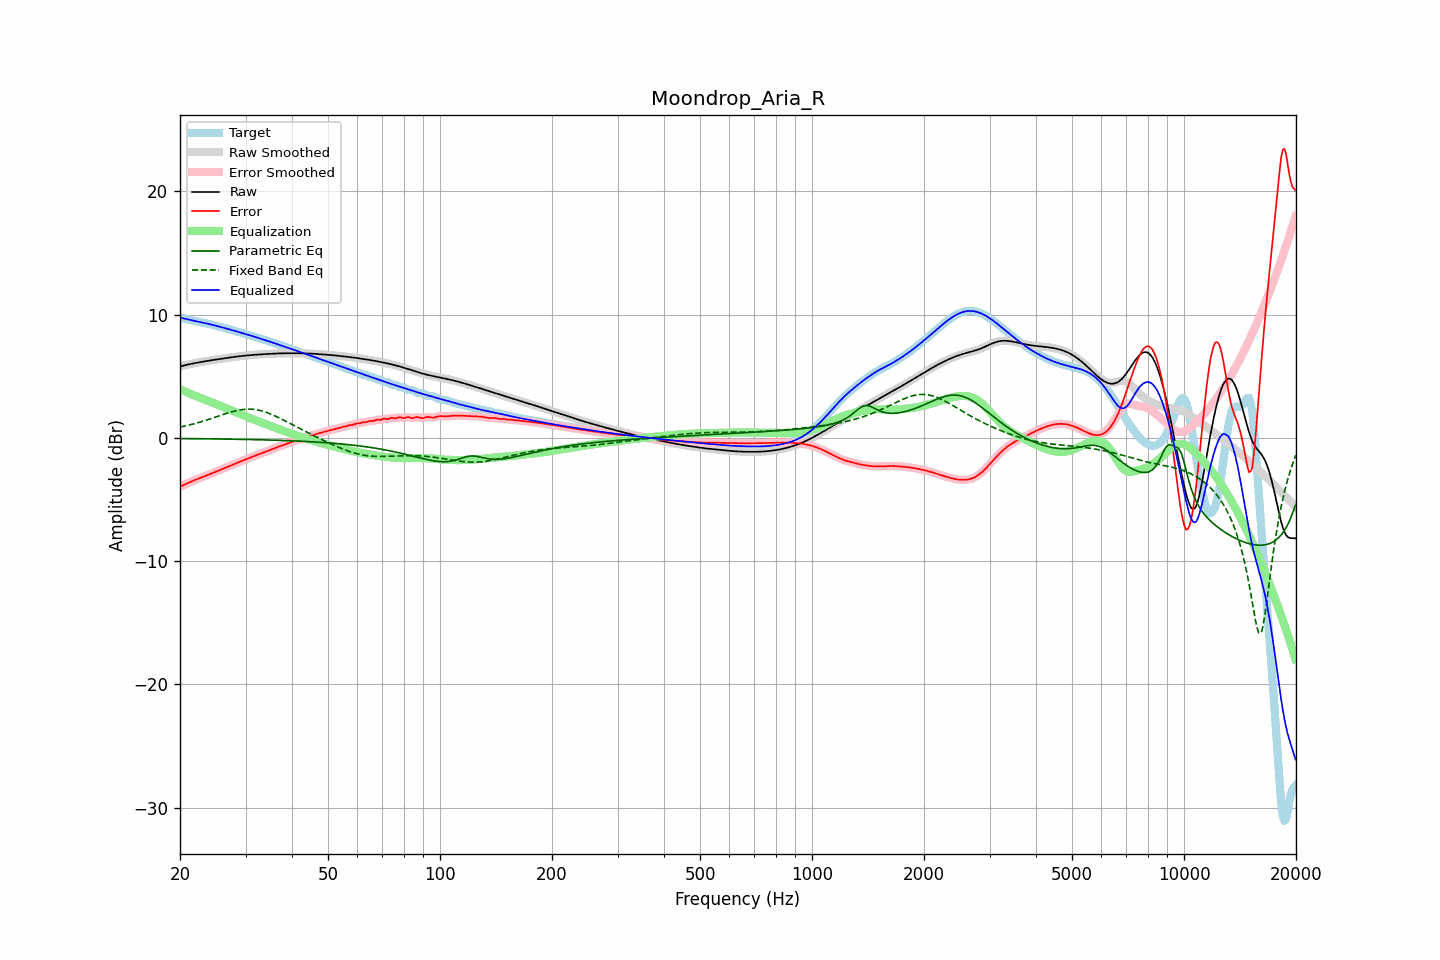

The table this chart was drawn from, first rows:
frequency, raw, error, smoothed, error_smoothed, equalization, parametric_eq, fixed_band_eq, equalized_raw, equalized_smoothed, target
20.00, 5.79, -3.96, 5.79, -3.96, 3.96, -0.05, 0.87, 9.76, 9.76, 9.75
20.20, 5.83, -3.90, 5.83, -3.90, 3.90, -0.06, 0.90, 9.73, 9.73, 9.73
20.40, 5.86, -3.84, 5.86, -3.84, 3.84, -0.06, 0.93, 9.70, 9.70, 9.70
20.61, 5.89, -3.78, 5.89, -3.78, 3.78, -0.06, 0.96, 9.67, 9.67, 9.67
20.81, 5.92, -3.72, 5.92, -3.72, 3.72, -0.06, 0.99, 9.64, 9.64, 9.64
21.02, 5.95, -3.66, 5.95, -3.66, 3.66, -0.06, 1.02, 9.61, 9.61, 9.61
21.23, 5.98, -3.60, 5.98, -3.60, 3.60, -0.06, 1.05, 9.58, 9.58, 9.58
21.44, 6.01, -3.54, 6.01, -3.54, 3.54, -0.06, 1.08, 9.55, 9.55, 9.55
21.66, 6.03, -3.49, 6.03, -3.48, 3.49, -0.06, 1.12, 9.52, 9.52, 9.52
21.87, 6.06, -3.43, 6.06, -3.43, 3.43, -0.07, 1.15, 9.49, 9.49, 9.49
22.09, 6.08, -3.38, 6.08, -3.38, 3.38, -0.07, 1.19, 9.46, 9.46, 9.46
22.31, 6.11, -3.33, 6.11, -3.33, 3.33, -0.07, 1.22, 9.44, 9.44, 9.43
22.54, 6.13, -3.28, 6.13, -3.28, 3.28, -0.07, 1.26, 9.41, 9.41, 9.41
22.76, 6.15, -3.23, 6.15, -3.23, 3.23, -0.07, 1.30, 9.38, 9.38, 9.38
22.99, 6.18, -3.18, 6.18, -3.18, 3.18, -0.07, 1.34, 9.36, 9.36, 9.36
23.22, 6.20, -3.13, 6.20, -3.13, 3.13, -0.07, 1.38, 9.33, 9.33, 9.33
23.45, 6.22, -3.08, 6.22, -3.08, 3.08, -0.08, 1.42, 9.30, 9.30, 9.30
23.69, 6.24, -3.03, 6.24, -3.03, 3.03, -0.08, 1.46, 9.27, 9.27, 9.27
23.92, 6.26, -2.98, 6.26, -2.98, 2.98, -0.08, 1.50, 9.24, 9.24, 9.24
24.16, 6.28, -2.93, 6.28, -2.93, 2.92, -0.08, 1.55, 9.21, 9.21, 9.21
24.40, 6.30, -2.87, 6.30, -2.87, 2.87, -0.08, 1.59, 9.17, 9.17, 9.18
24.65, 6.32, -2.82, 6.32, -2.82, 2.82, -0.08, 1.64, 9.14, 9.14, 9.14
24.89, 6.34, -2.76, 6.34, -2.76, 2.76, -0.09, 1.68, 9.11, 9.11, 9.11
25.14, 6.36, -2.71, 6.36, -2.71, 2.71, -0.09, 1.72, 9.07, 9.07, 9.07
25.39, 6.38, -2.65, 6.38, -2.65, 2.66, -0.09, 1.77, 9.04, 9.04, 9.04
25.65, 6.40, -2.60, 6.40, -2.60, 2.60, -0.09, 1.81, 9.01, 9.01, 9.00
25.91, 6.42, -2.55, 6.42, -2.55, 2.55, -0.09, 1.86, 8.97, 8.97, 8.97
26.16, 6.44, -2.49, 6.44, -2.49, 2.49, -0.09, 1.90, 8.94, 8.94, 8.94
26.43, 6.46, -2.44, 6.46, -2.44, 2.44, -0.10, 1.95, 8.90, 8.90, 8.90
26.69, 6.48, -2.39, 6.48, -2.39, 2.38, -0.10, 1.99, 8.87, 8.87, 8.87
26.96, 6.50, -2.33, 6.50, -2.33, 2.33, -0.10, 2.03, 8.83, 8.83, 8.83
27.23, 6.52, -2.27, 6.52, -2.27, 2.27, -0.10, 2.07, 8.79, 8.79, 8.79
27.50, 6.54, -2.22, 6.54, -2.22, 2.22, -0.11, 2.11, 8.76, 8.76, 8.76
27.77, 6.56, -2.16, 6.56, -2.16, 2.16, -0.11, 2.14, 8.72, 8.72, 8.72
28.05, 6.57, -2.11, 6.57, -2.11, 2.11, -0.11, 2.18, 8.68, 8.68, 8.68
28.33, 6.59, -2.06, 6.59, -2.06, 2.06, -0.11, 2.21, 8.65, 8.65, 8.65
28.62, 6.61, -2.00, 6.61, -2.00, 2.00, -0.11, 2.23, 8.61, 8.61, 8.61
28.90, 6.62, -1.95, 6.62, -1.95, 1.95, -0.12, 2.26, 8.57, 8.57, 8.57
29.19, 6.64, -1.90, 6.64, -1.90, 1.90, -0.12, 2.28, 8.53, 8.53, 8.53
29.48, 6.65, -1.84, 6.65, -1.84, 1.84, -0.12, 2.30, 8.50, 8.50, 8.50
29.78, 6.66, -1.79, 6.66, -1.79, 1.79, -0.13, 2.31, 8.46, 8.46, 8.46
30.08, 6.68, -1.74, 6.68, -1.74, 1.74, -0.13, 2.32, 8.42, 8.42, 8.42
30.38, 6.69, -1.69, 6.69, -1.69, 1.69, -0.13, 2.33, 8.38, 8.38, 8.38
30.68, 6.70, -1.64, 6.70, -1.64, 1.64, -0.13, 2.33, 8.34, 8.34, 8.34
30.99, 6.71, -1.58, 6.71, -1.58, 1.58, -0.14, 2.33, 8.30, 8.30, 8.30
31.30, 6.72, -1.53, 6.72, -1.53, 1.53, -0.14, 2.32, 8.26, 8.26, 8.26
31.61, 6.74, -1.48, 6.73, -1.48, 1.48, -0.14, 2.31, 8.22, 8.22, 8.22
31.93, 6.74, -1.43, 6.74, -1.43, 1.43, -0.15, 2.29, 8.18, 8.18, 8.18
32.24, 6.75, -1.38, 6.75, -1.38, 1.38, -0.15, 2.27, 8.13, 8.13, 8.13
32.57, 6.76, -1.33, 6.76, -1.33, 1.33, -0.15, 2.24, 8.09, 8.09, 8.09
32.89, 6.77, -1.28, 6.77, -1.28, 1.28, -0.16, 2.22, 8.05, 8.05, 8.05
33.22, 6.78, -1.23, 6.78, -1.23, 1.23, -0.16, 2.18, 8.01, 8.01, 8.01
33.55, 6.79, -1.18, 6.79, -1.18, 1.18, -0.16, 2.14, 7.97, 7.97, 7.97
33.89, 6.80, -1.13, 6.80, -1.13, 1.13, -0.17, 2.10, 7.93, 7.93, 7.93
34.23, 6.80, -1.09, 6.80, -1.09, 1.08, -0.17, 2.06, 7.89, 7.89, 7.89
34.57, 6.81, -1.04, 6.81, -1.04, 1.03, -0.17, 2.01, 7.85, 7.85, 7.85
34.92, 6.82, -0.99, 6.82, -0.99, 0.98, -0.18, 1.96, 7.80, 7.80, 7.81
35.27, 6.83, -0.94, 6.83, -0.94, 0.93, -0.18, 1.90, 7.76, 7.76, 7.76
35.62, 6.83, -0.88, 6.83, -0.88, 0.88, -0.19, 1.85, 7.72, 7.72, 7.72
35.97, 6.84, -0.83, 6.84, -0.83, 0.83, -0.19, 1.79, 7.67, 7.67, 7.67
... 635 more rows
